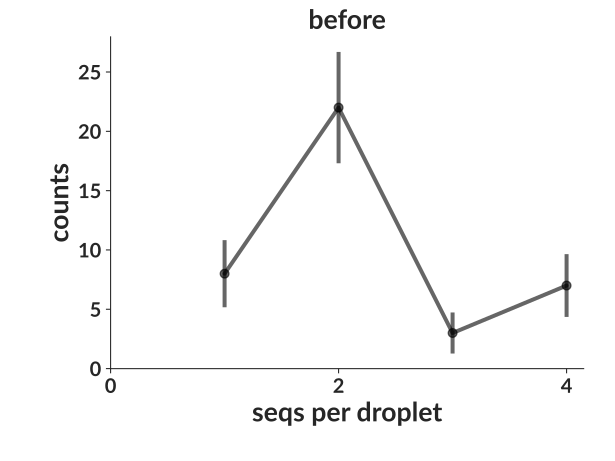

Values plotted in this chart, from the file beside it:
bin_low_edge, contents, binlabel, error
-0.5, 0.0, , 0.0
0.5, 8.0, , 2.828
1.5, 22.0, , 4.69
2.5, 3.0, , 1.732
3.5, 7.0, , 2.646
4.5, 0.0, , 0.0
